Labelled photos from "data", an image-classification folder in teukumunawark/Coffee-Bean-Prediction-Api. The possible labels are: defect, longberry, peaberry, premium.

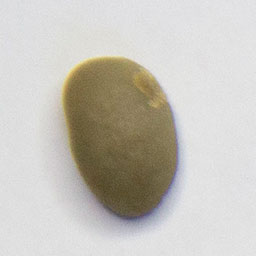
Label: premium

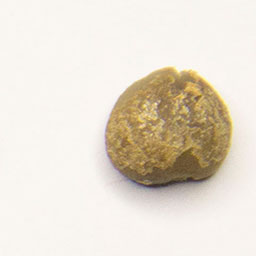
Label: premium

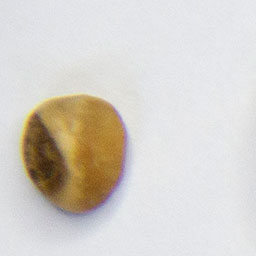
Label: defect

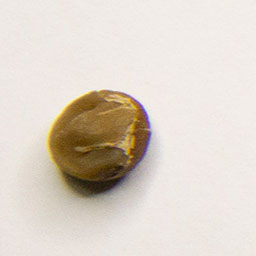
Label: defect

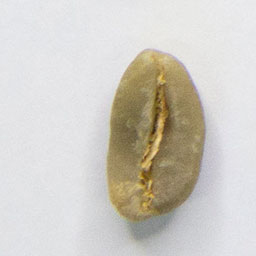
Label: longberry

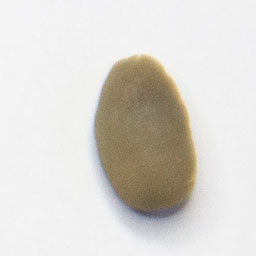
Label: peaberry
